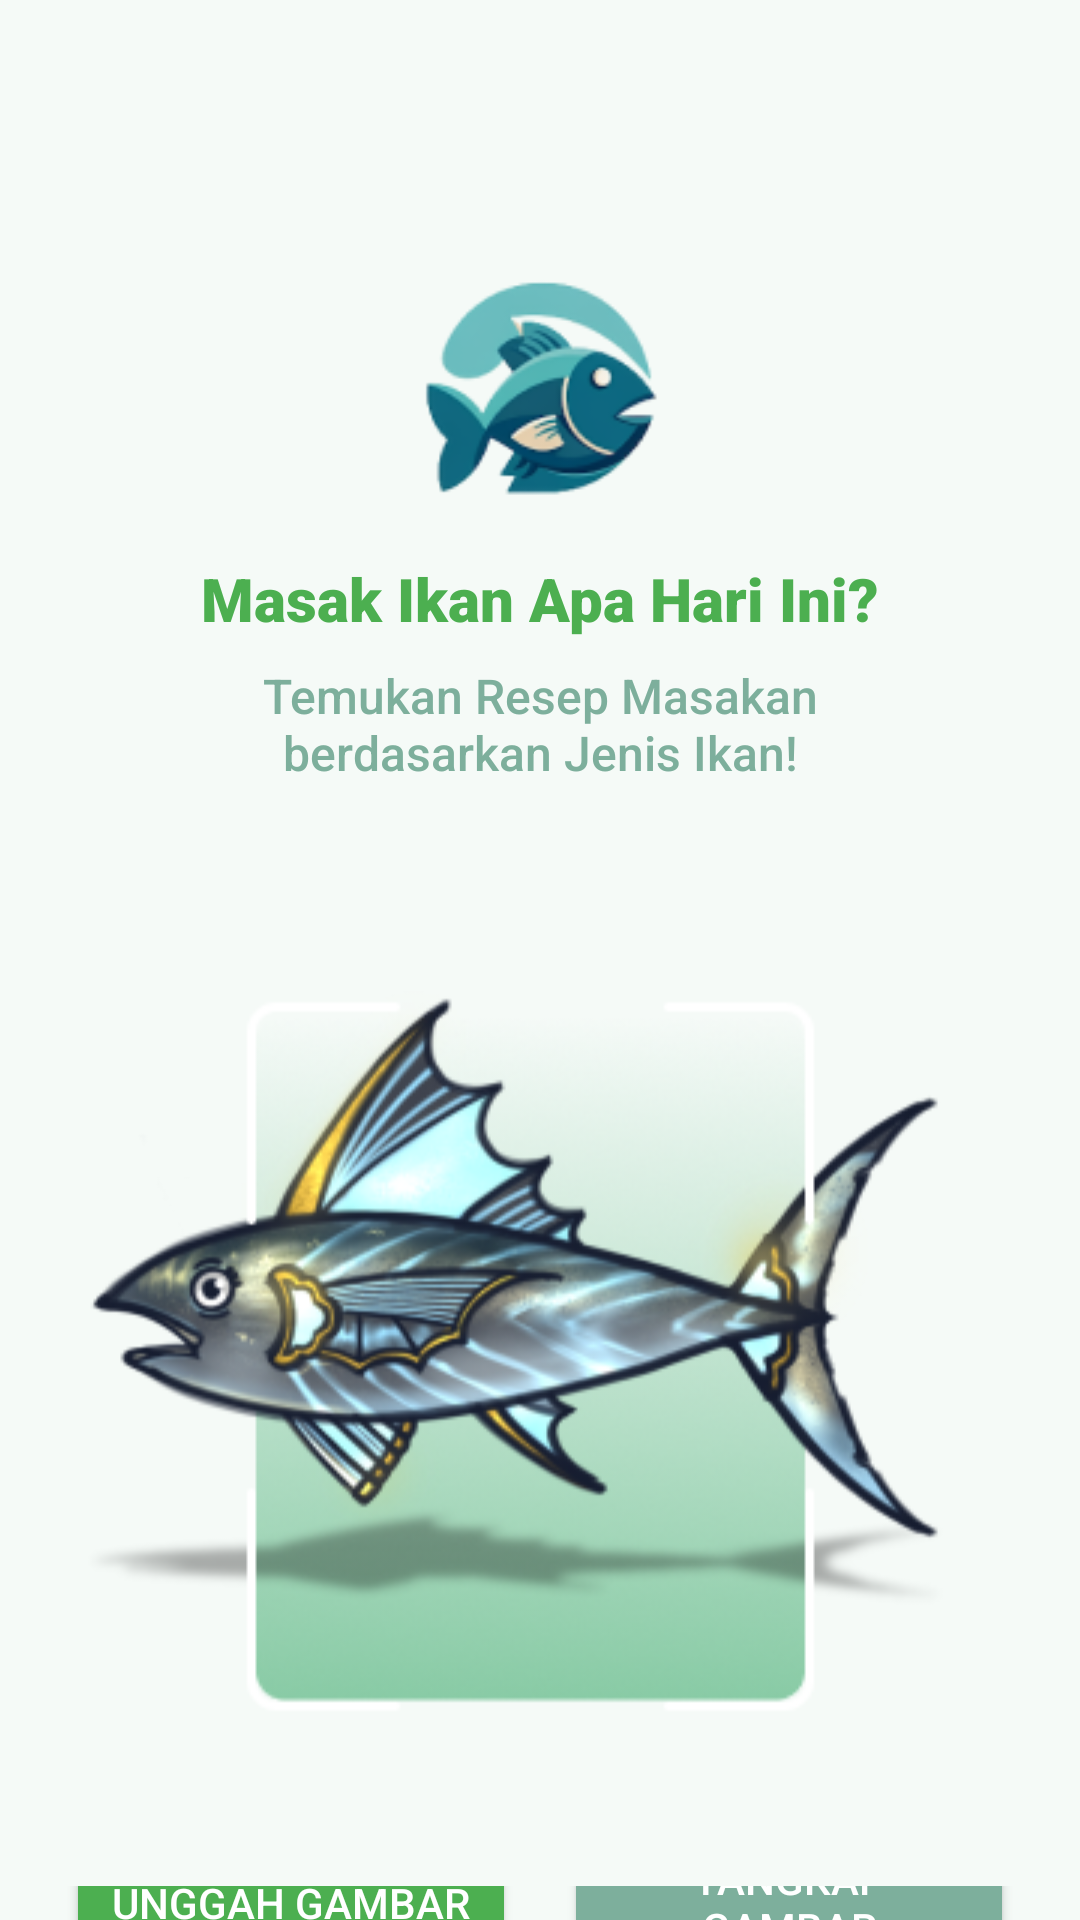

The Android layout XML behind this screen, and the referenced resources:
<!-- AndroidManifest.xml: application theme Theme.Fish2Eat -->
<!-- res/layout/fragment_home.xml -->
<RelativeLayout
    xmlns:android="http://schemas.android.com/apk/res/android"
    android:layout_width="match_parent"
    android:layout_height="match_parent"
    android:background="#F5FAF7">

    
    <ImageView
        android:id="@+id/app_logo"
        android:layout_width="120dp"
        android:layout_height="80dp"
        android:layout_centerHorizontal="true"
        android:layout_marginTop="90dp"
        android:contentDescription="Logo aplikasi"
        android:src="@drawable/ic_fish_logo" />

    
    <TextView
        android:id="@+id/title_text"
        android:layout_width="wrap_content"
        android:layout_height="wrap_content"
        android:layout_below="@id/app_logo"
        android:layout_centerHorizontal="true"
        android:layout_marginTop="16dp"
        android:fontFamily="sans-serif-black"
        android:text="Masak Ikan Apa Hari Ini?"
        android:textColor="#4CAF50"
        android:textSize="20sp" />

    
    <TextView
        android:id="@+id/subtitle_text"
        android:layout_width="264dp"
        android:layout_height="wrap_content"
        android:layout_below="@id/title_text"
        android:layout_centerHorizontal="true"
        android:layout_marginTop="8dp"
        android:fontFamily="sans-serif-medium"
        android:text="Temukan Resep Masakan berdasarkan Jenis Ikan!"
        android:textAlignment="center"
        android:textColor="#7DAF9C"
        android:textSize="16sp" />

    
    <ImageView
        android:id="@+id/fish_image"
        android:layout_width="wrap_content"
        android:layout_height="311dp"
        android:layout_below="@id/subtitle_text"
        android:layout_centerHorizontal="true"
        android:layout_marginTop="32dp"
        android:contentDescription="Ilustrasi ikan"
        android:src="@drawable/ic_fish_illustration" />

    
    <LinearLayout
        android:layout_width="wrap_content"
        android:layout_height="wrap_content"
        android:orientation="horizontal"
        android:gravity="center"
        android:layout_below="@id/fish_image"
        android:layout_centerHorizontal="true"
        android:layout_marginTop="24dp">

        
        <Button
            android:id="@+id/uploadButton"
            android:layout_width="150dp"
            android:layout_height="70dp"
            android:layout_marginEnd="8dp"
            android:backgroundTint="#4CAF50"
            android:drawableLeft="@drawable/ic_upload"
            android:drawablePadding="8dp"
            android:text="Unggah Gambar"
            android:textColor="#FFFFFF" />

        
        <Button
            android:id="@+id/captureButton"
            android:layout_width="150dp"
            android:layout_height="70dp"
            android:layout_marginStart="8dp"
            android:backgroundTint="#7DAF9C"
            android:drawableLeft="@drawable/ic_camera"
            android:drawablePadding="8dp"
            android:text="Tangkap Gambar"
            android:textColor="#FFFFFF" />

    </LinearLayout>

</RelativeLayout>
<!-- resources referenced by this layout -->
<resources>
  <!-- drawable ic_fish_illustration: png bitmap (drawable, 98918 bytes) -->
  <!-- drawable ic_fish_logo: png bitmap (drawable, 12141 bytes) -->
  <style name="Theme.Fish2Eat" parent="Theme.MaterialComponents.DayNight.NoActionBar">
          
          <item name="colorPrimary">@color/light_green</item>
          <item name="colorPrimaryVariant">@color/light_green</item>
          <item name="colorOnPrimary">@color/white</item>
          
          <item name="colorSecondary">@color/teal_200</item>
          <item name="colorSecondaryVariant">@color/teal_700</item>
          <item name="colorOnSecondary">@color/black</item>
          
          <item name="android:statusBarColor">?attr/colorPrimaryVariant</item>
          
      </style>
  <color name="light_green">#55b47e</color>
  <color name="white">#FFFFFFFF</color>
  <color name="teal_200">#FF03DAC5</color>
  <color name="teal_700">#FF018786</color>
  <color name="black">#FF000000</color>
</resources>
